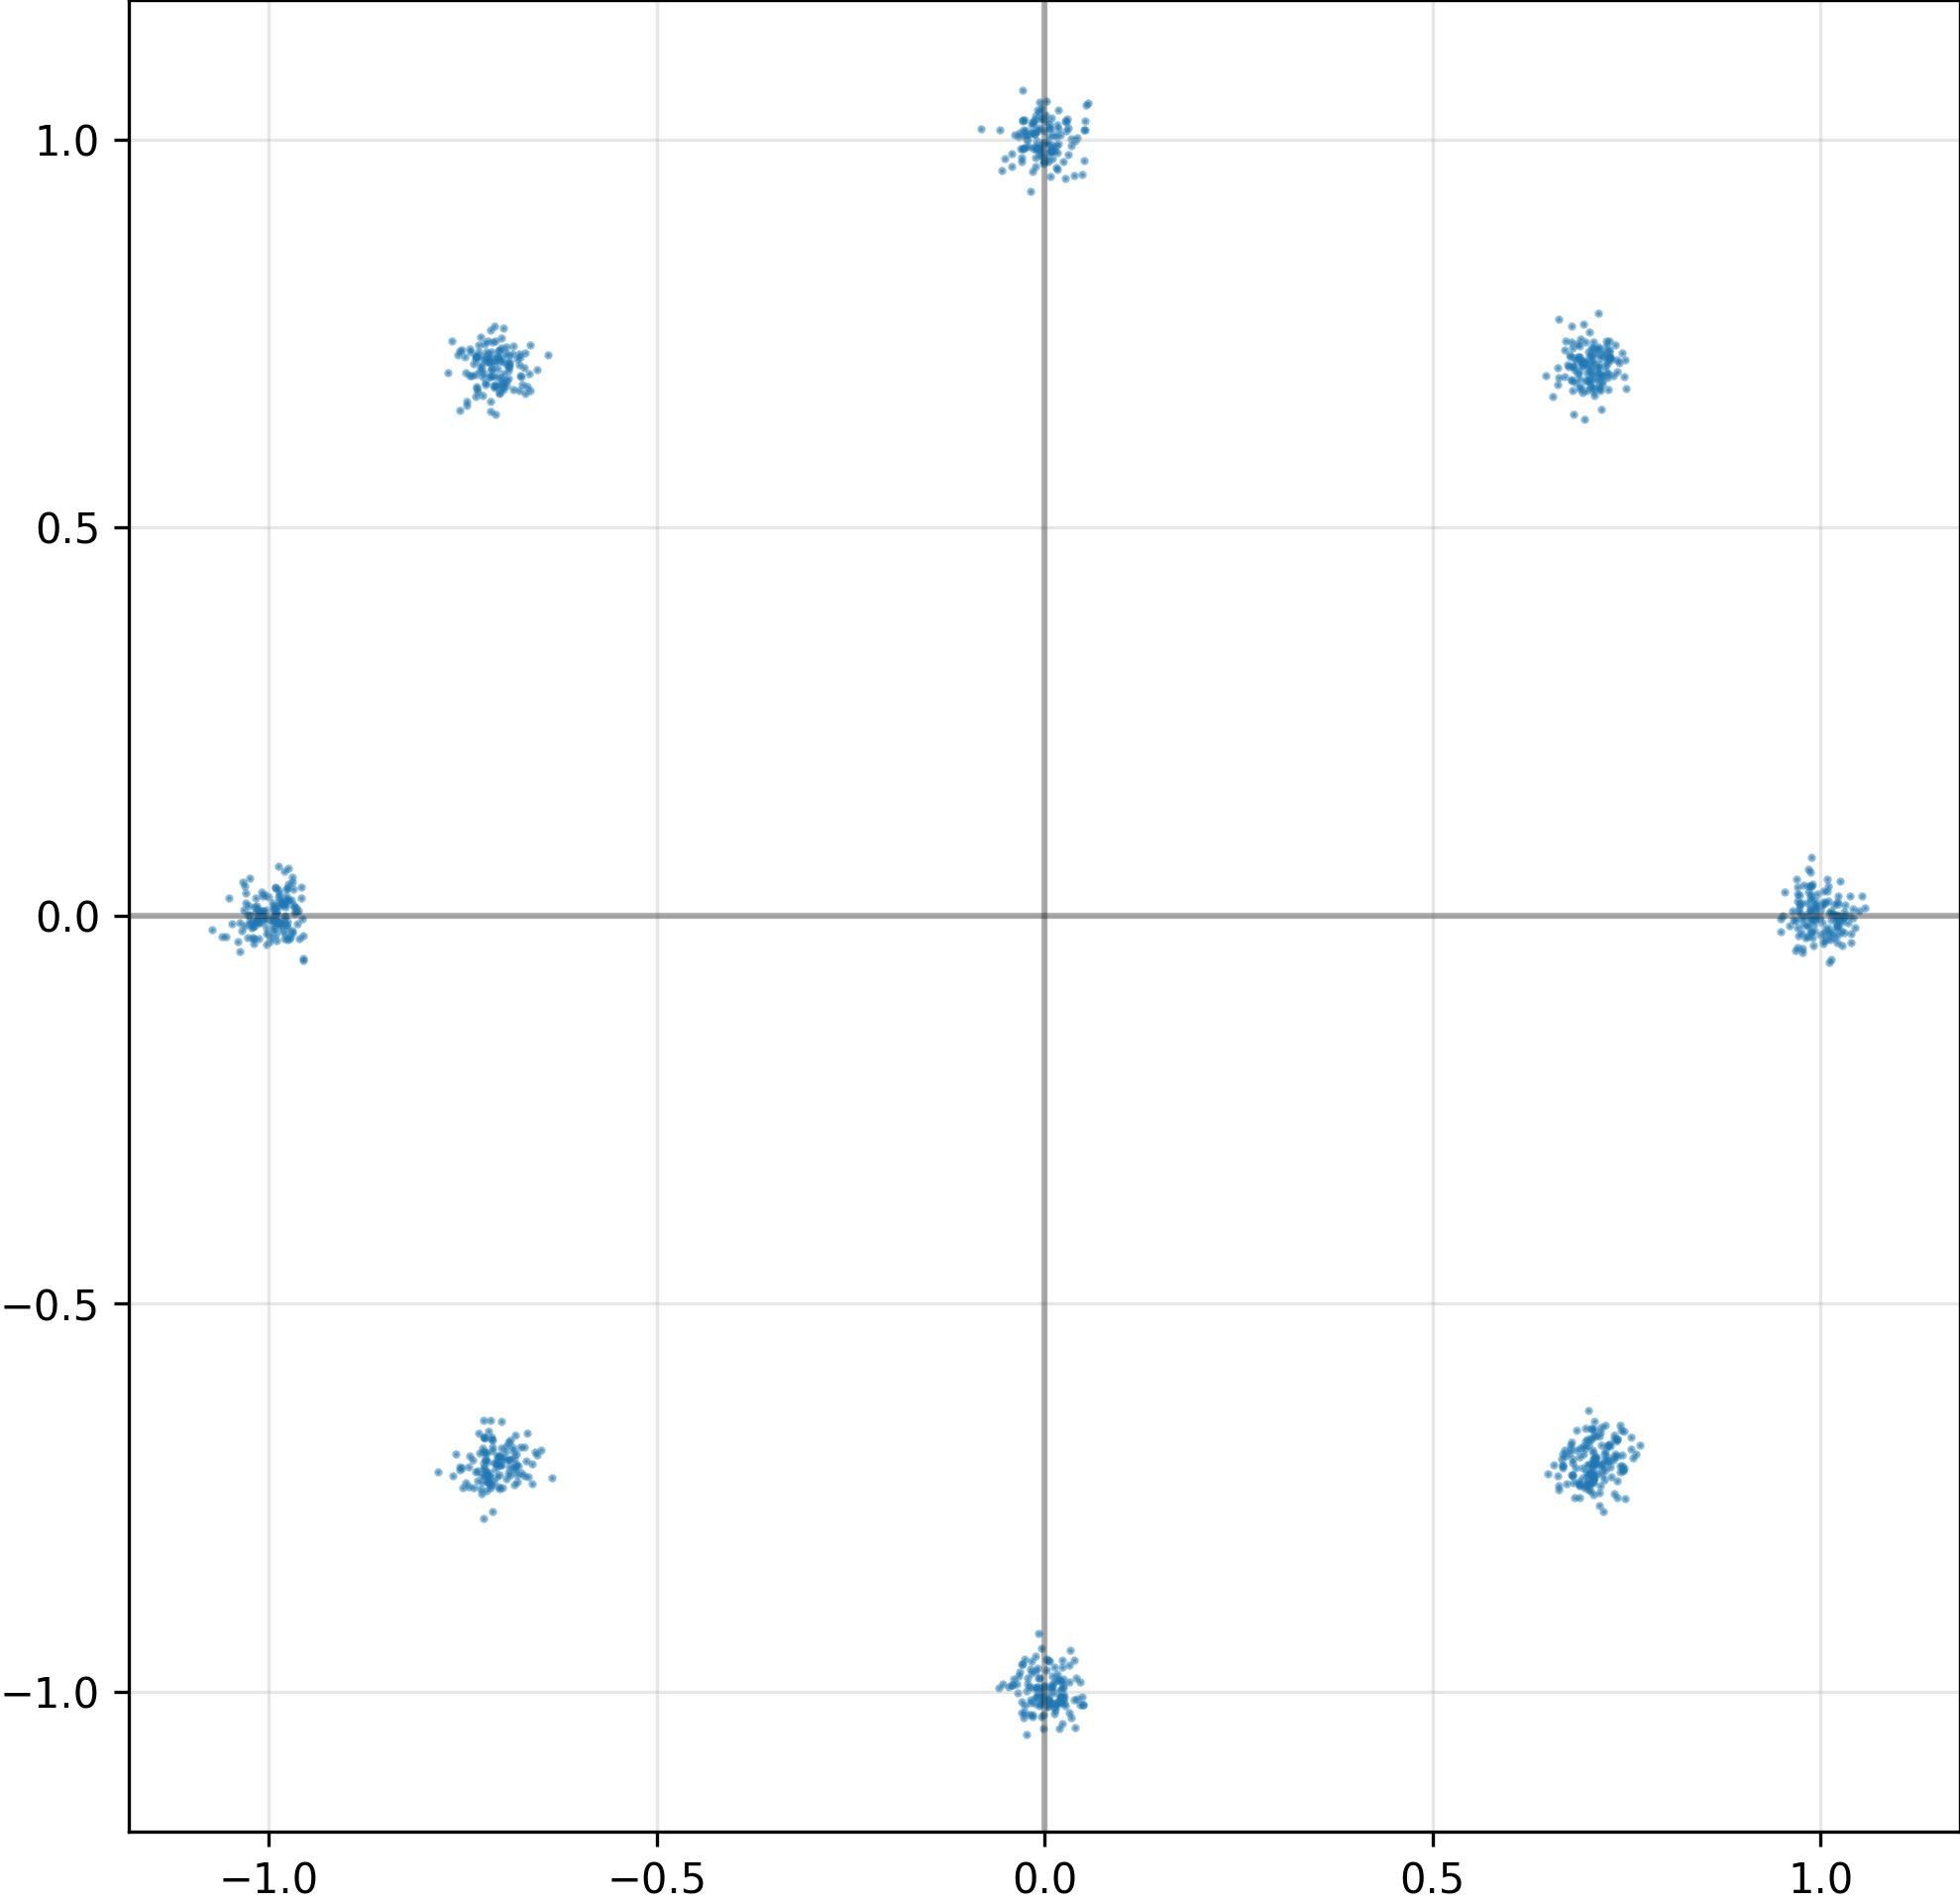

Values plotted in this chart, from the file beside it:
I, Q
9.929996728897094727e-01, 6.043992936611175537e-03
-7.084696292877197266e-01, -7.050872445106506348e-01
-7.414428591728210449e-01, 7.307977080345153809e-01
2.550879959017038345e-03, 9.782589077949523926e-01
-1.020160555839538574e+00, -1.433036103844642639e-02
7.118210792541503906e-01, -7.066583633422851562e-01
7.188071012496948242e-01, 6.893683075904846191e-01
7.413632273674011230e-01, -7.087873220443725586e-01
-1.516706682741641998e-02, 1.022438645362854004e+00
6.844261288642883301e-01, -7.116857171058654785e-01
1.005507469177246094e+00, 1.638232730329036713e-02
-6.991115808486938477e-01, 7.132803201675415039e-01
1.000110626220703125e+00, 1.387563720345497131e-02
-6.804459691047668457e-01, -6.931699514389038086e-01
-2.420292468741536140e-03, -1.008101463317871094e+00
-9.586771950125694275e-03, 1.011618614196777344e+00
-7.025558948516845703e-01, -6.962164640426635742e-01
9.778015613555908203e-01, 3.918210044503211975e-02
-9.807434678077697754e-01, 2.062429301440715790e-02
-4.171055741608142853e-03, 1.040176987648010254e+00
9.678071141242980957e-01, -4.453111812472343445e-02
-2.456758357584476471e-02, 1.011712074279785156e+00
9.873328804969787598e-01, -2.102676406502723694e-02
1.022330284118652344e+00, 1.547719165682792664e-02
-9.846040010452270508e-01, -9.221887215971946716e-03
1.018104143440723419e-02, -9.897698163986206055e-01
-1.739542745053768158e-02, 1.009042024612426758e+00
2.612386085093021393e-02, -1.018115878105163574e+00
7.067839503288269043e-01, -6.916638612747192383e-01
-9.981841444969177246e-01, -5.167169962078332901e-03
6.823136210441589355e-01, 7.030471563339233398e-01
-1.030243635177612305e+00, -1.236097235232591629e-02
6.983733773231506348e-01, 6.771441102027893066e-01
-1.072581768035888672e+00, -1.768395677208900452e-02
-7.228533029556274414e-01, -7.760330438613891602e-01
7.348247170448303223e-01, -6.933113932609558105e-01
-9.893792867660522461e-01, 5.283280741423368454e-03
1.017439603805541992e+00, 1.444286853075027466e-02
1.022775769233703613e+00, -2.479032427072525024e-02
-6.761600971221923828e-01, -6.843270659446716309e-01
1.010429143905639648e+00, -2.444195933640003204e-02
-7.099255323410034180e-01, 6.826802492141723633e-01
1.037039279937744141e+00, -2.212129620602354407e-04
-7.050881385803222656e-01, 7.196896672248840332e-01
7.267917394638061523e-01, 6.987671852111816406e-01
7.378762364387512207e-01, 7.156202197074890137e-01
1.697590202093124390e-02, 1.013277888298034668e+00
-9.824377298355102539e-01, -1.340568345040082932e-02
-6.900538802146911621e-01, 7.073376178741455078e-01
-1.750639639794826508e-02, -9.600941538810729980e-01
-7.114962339401245117e-01, -6.847749352455139160e-01
-7.049196958541870117e-01, 7.195146083831787109e-01
-7.358981966972351074e-01, 7.110822796821594238e-01
9.449866600334644318e-03, 9.869524240493774414e-01
-1.017679367214441299e-02, 9.867736101150512695e-01
7.255200743675231934e-01, 6.926909685134887695e-01
9.806112051010131836e-01, -2.843404002487659454e-02
-1.390946097671985626e-02, 1.021839261054992676e+00
7.239502072334289551e-01, 7.009040117263793945e-01
-6.969884037971496582e-01, 6.982969045639038086e-01
... 964 more rows
